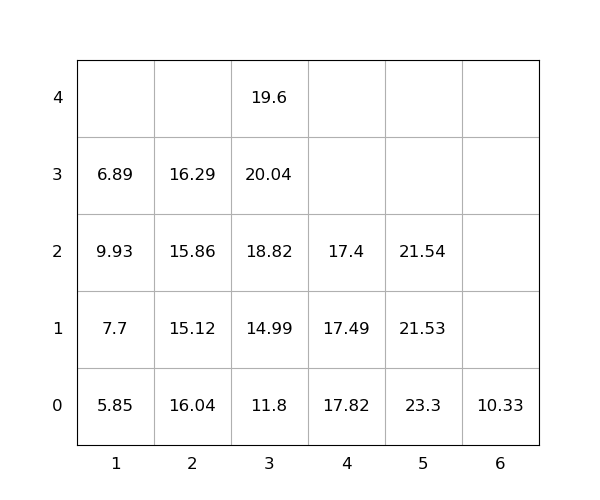

The data file committed next to this chart (first rows):
idx, loc_x, loc_y, loc_z, weight, group, score, seq, reloc, size(ft)
1, 2, 0, 0, 16.04, 0, 16.04, 1, 1.0, 20
2, 3, 0, 0, 11.8, 0, 11.8, 2, 0, 20
3, 3, 0, 1, 14.99, 0, 14.99, 3, 0, 20
4, 3, 0, 2, 18.82, 0, 18.82, 4, 0, 20
5, 3, 0, 3, 20.04, 0, 20.04, 5, 1.0, 20
6, 2, 0, 1, 15.12, 0, 15.12, 6, 1.0, 20
7, 2, 0, 2, 15.86, 0, 15.86, 7, 1.0, 20
8, 4, 0, 0, 17.82, 0, 17.82, 8, 1.0, 20
9, 4, 0, 1, 17.49, 0, 17.49, 9, 1.0, 20
10, 1, 0, 0, 5.85, 0, 5.85, 10, 0, 20
11, 1, 0, 1, 7.7, 0, 7.7, 11, 0, 20
12, 4, 0, 2, 17.4, 0, 17.4, 12, 1.0, 20
13, 5, 0, 0, 23.3, 0, 23.3, 13, 1.0, 20
14, 1, 0, 2, 9.93, 0, 9.93, 14, 1.0, 20
15, 5, 0, 1, 21.53, 0, 21.53, 15, 1.0, 20
16, 3, 0, 4, 19.6, 0, 19.6, 16, 1.0, 20
17, 1, 0, 3, 6.89, 0, 6.89, 17, 1.0, 20
18, 6, 0, 0, 10.33, 0, 10.33, 18, 0, 20
19, 2, 0, 3, 16.29, 0, 16.29, 19, 1.0, 20
20, 5, 0, 2, 21.54, 0, 21.54, 20, 1.0, 20
